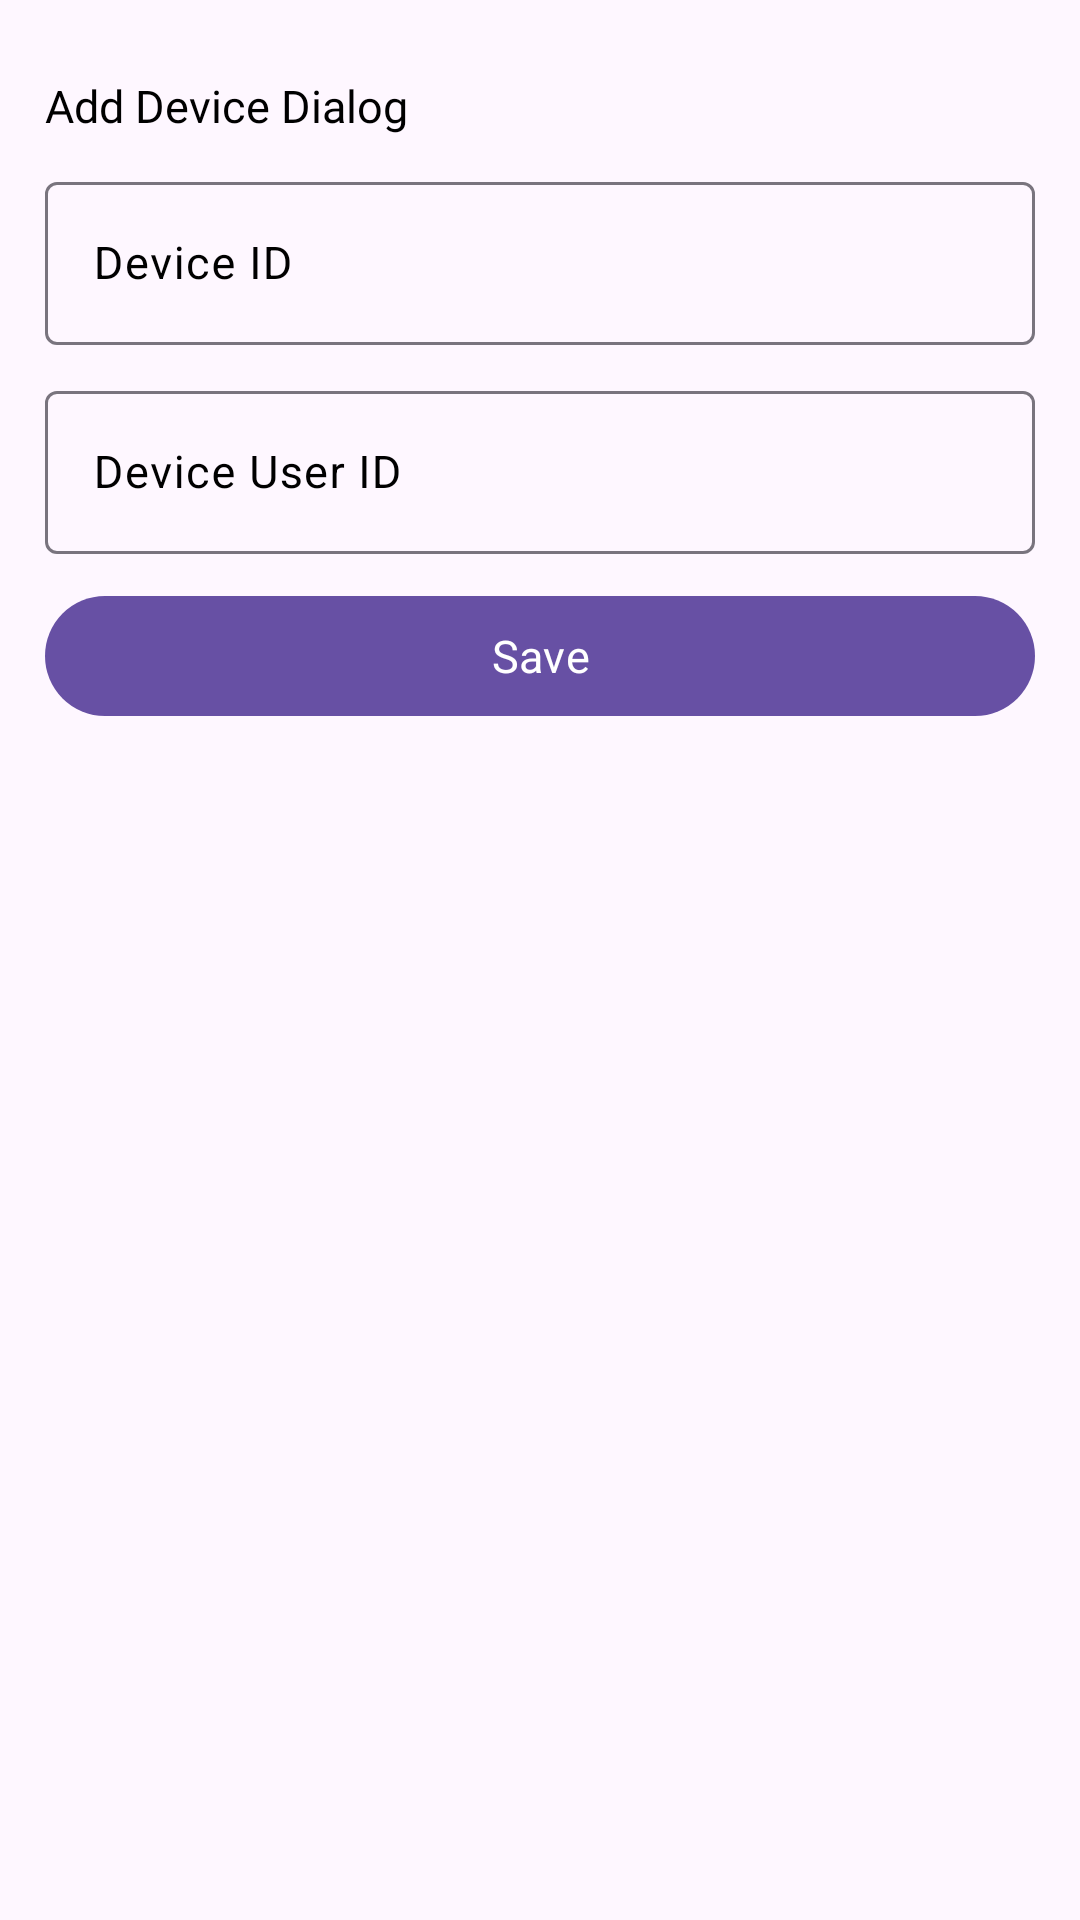

Produce the Android XML layout that renders to this screen, including the resource entries it uses.
<!-- AndroidManifest.xml: application theme Theme.TrackingUserApp -->
<!-- res/layout/dialog_add_device.xml -->
<?xml version="1.0" encoding="utf-8"?>
<androidx.coordinatorlayout.widget.CoordinatorLayout xmlns:android="http://schemas.android.com/apk/res/android"
    android:layout_width="match_parent"
    android:layout_height="wrap_content">

    <RelativeLayout
        android:layout_width="match_parent"
        android:layout_height="wrap_content"
        android:padding="15dp">

        <TextView
            android:id="@+id/lblDeviceDialog"
            android:layout_width="wrap_content"
            android:layout_height="wrap_content"
            android:layout_marginTop="10dp"
            android:fontFamily="@font/doctor_glitch"
            android:text="Add Device Dialog"
            android:textColor="@android:color/black"
            android:textSize="15sp" />

        <com.google.android.material.textfield.TextInputLayout
            android:id="@+id/layoutDeviceID"
            android:layout_width="match_parent"
            android:layout_height="wrap_content"
            android:layout_below="@+id/lblDeviceDialog"
            android:layout_marginTop="10dp"
            android:hint="Device ID"
            android:textColorHint="@android:color/black">

            <com.google.android.material.textfield.TextInputEditText
                android:id="@+id/editDeviceID"
                android:layout_width="match_parent"
                android:layout_height="wrap_content"
                android:inputType="number"
                android:lines="1"
                android:maxLines="1"
                android:minLines="1"
                android:textColor="@android:color/black"
                android:textSize="15sp" />

        </com.google.android.material.textfield.TextInputLayout>

        <com.google.android.material.textfield.TextInputLayout
            android:id="@+id/layoutDeviceUserID"
            android:layout_width="match_parent"
            android:layout_height="wrap_content"
            android:layout_below="@+id/layoutDeviceID"
            android:layout_marginTop="10dp"
            android:hint="Device User ID"
            android:textColorHint="@android:color/black">

            <com.google.android.material.textfield.TextInputEditText
                android:id="@+id/editDeviceUserID"
                android:layout_width="match_parent"
                android:layout_height="wrap_content"
                android:inputType="number"
                android:lines="1"
                android:maxLines="1"
                android:minLines="1"
                android:textColor="@android:color/black"
                android:textSize="15sp" />
        </com.google.android.material.textfield.TextInputLayout>

        <Button
            android:id="@+id/btnSave"
            android:layout_width="match_parent"
            android:layout_height="wrap_content"
            android:layout_below="@+id/layoutDeviceUserID"
            android:layout_marginTop="10dp"
            android:layout_marginBottom="10dp"
            android:fontFamily="@font/doctor_glitch"
            android:text="Save"
            android:textSize="15sp" />
    </RelativeLayout>

</androidx.coordinatorlayout.widget.CoordinatorLayout>
<!-- resources referenced by this layout -->
<resources>
  <style name="Theme.TrackingUserApp" parent="Base.Theme.TrackingUserApp" />
  <style name="Base.Theme.TrackingUserApp" parent="Theme.Material3.DayNight.NoActionBar">
          
          
      </style>
</resources>
